Run: headless pygame with SDL's dummy video driver; simulated clock (each Clock.tick advances the game by its frame time, no real sleeping); random seed 0; keys injected as events and as key.get_pressed() state; mouse plan: one left click at the window centre at the start of phase 2, then a move to the lower-right quarter at the start of phase 3.
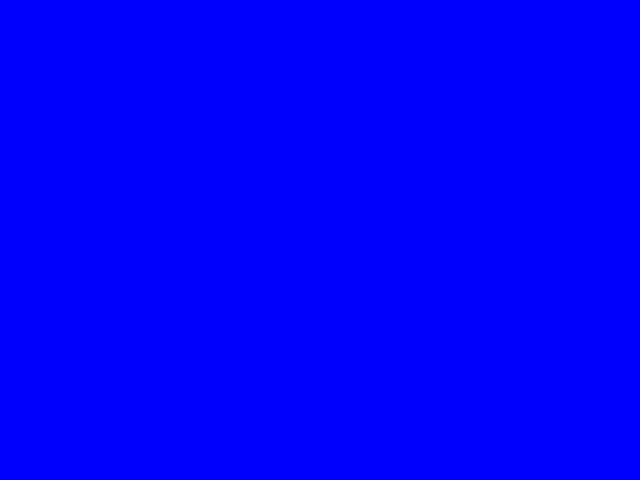
Frame 1 of 4 · flips 1–60 · no input
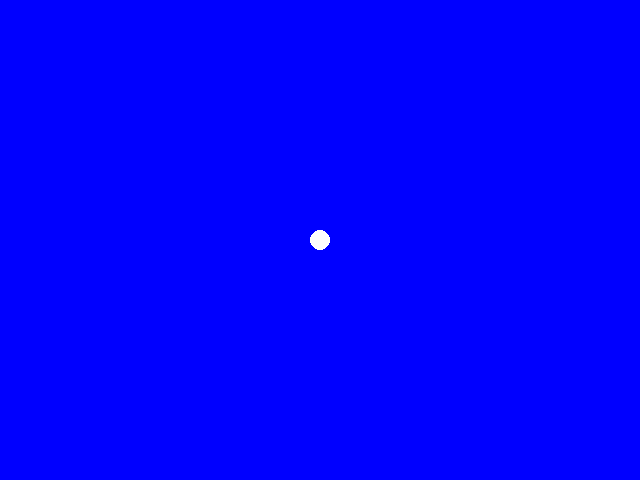
Frame 2 of 4 · flips 61–180 · clicked the window centre · tapped SPACE, RETURN · held RIGHT (→), D
Frame 3 of 4 · flips 181–300 · moved the mouse to the lower-right quarter · held DOWN (↓), S · screen unchanged from frame 2, image omitted
Frame 4 of 4 · flips 301–420 · held LEFT (←), A, UP (↑), W · screen unchanged from frame 3, image omitted

The pygame program that drew these frames:

#! /usr/bin/python3

import pygame

def main():
    bds = []

    pygame.init()
    pygame.display.set_caption('test program')

    screen = pygame.display.set_mode((640,480))
    screen.fill((0,0,255))

    running = True
    while running:
        for bd in bds:
            pygame.draw.circle(screen, (255,255,255), bd, 10, 0)
        
        pygame.display.update()

        for ev in pygame.event.get():
            if ev.type == pygame.MOUSEBUTTONUP:
                print(pygame.mouse.get_pos())
                bds.append(pygame.mouse.get_pos())
                print(bds)
            if ev.type == pygame.QUIT:
                running = False

if __name__=='__main__':
    main()
